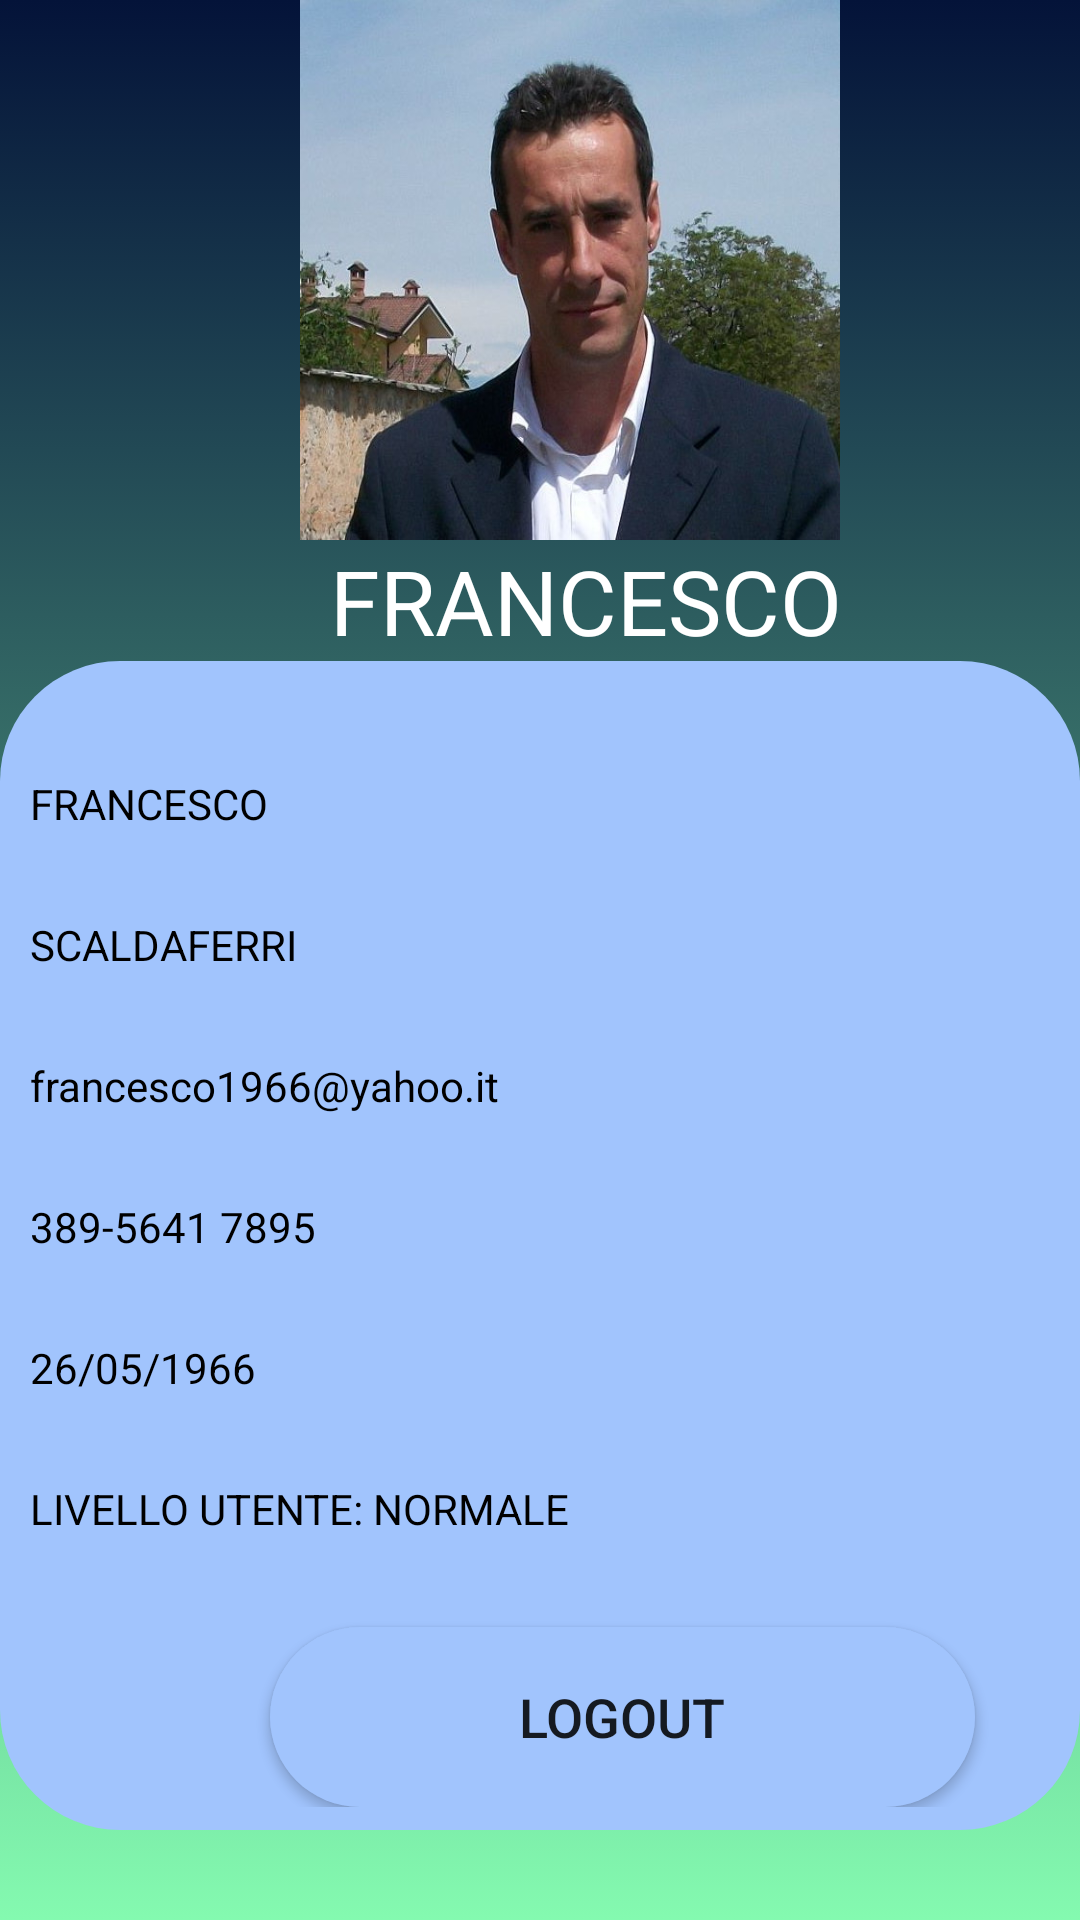

The Android layout XML behind this screen, and the referenced resources:
<!-- AndroidManifest.xml: application theme Theme.MySwanis -->
<!-- res/layout/descrizione_profilo.xml -->
<?xml version="1.0" encoding="utf-8"?>
<RelativeLayout xmlns:android="http://schemas.android.com/apk/res/android"
    android:layout_width="match_parent"
    android:layout_height="match_parent">

    <LinearLayout
        android:layout_width="match_parent"
        android:layout_height="match_parent"
        android:orientation="vertical"
        android:background="@drawable/gradient_background">

        <LinearLayout
            android:layout_width="match_parent"
            android:layout_height="wrap_content"
            android:orientation="horizontal">

            <ImageView
                android:id="@+id/imgViewProf"
                android:layout_width="180dp"
                android:layout_height="180dp"
                android:background="@drawable/francesco"
                android:translationX="100dp" />

        </LinearLayout>

        <LinearLayout
            android:layout_width="match_parent"
            android:layout_height="wrap_content">

            <TextView
                android:id="@+id/textView7"
                android:layout_width="280dp"
                android:layout_height="wrap_content"
                android:text="FRANCESCO"
                android:textColor="@color/white"
                android:textSize="30dp"
                android:translationX="110dp" />
        </LinearLayout>

        <LinearLayout
            android:layout_width="match_parent"
            android:layout_height="wrap_content"
            android:layout_marginBottom="30dp"
            android:background="@drawable/layout_bgcerca">

            <ScrollView
                android:layout_width="wrap_content"
                android:layout_height="380dp"
                android:layout_marginTop="20dp">

                <LinearLayout
                    android:layout_width="410dp"
                    android:layout_height="360dp"
                    android:orientation="vertical"
                    android:layout_marginLeft="10dp">

                    <TextView
                        android:layout_width="match_parent"
                        android:layout_height="wrap_content"
                        android:layout_marginTop="18dp"
                        android:text="FRANCESCO"
                        android:textColor="@color/black"
                        android:textSize="14dp" />

                    <LinearLayout
                        android:layout_width="wrap_content"
                        android:layout_height="wrap_content"
                        android:orientation="horizontal"
                        android:layout_marginTop="10dp"/>

                    <TextView
                        android:layout_width="match_parent"
                        android:layout_height="wrap_content"
                        android:layout_marginTop="18dp"
                        android:text="SCALDAFERRI"
                        android:textColor="@color/black"
                        android:textSize="14dp" />

                    <LinearLayout
                        android:layout_width="wrap_content"
                        android:layout_height="wrap_content"
                        android:orientation="horizontal"
                        android:layout_marginTop="10dp"/>

                    <TextView
                        android:layout_width="match_parent"
                        android:layout_height="wrap_content"
                        android:layout_marginTop="18dp"
                        android:text="francesco1966@yahoo.it"
                        android:textColor="@color/black"
                        android:textSize="14dp" />

                    <LinearLayout
                        android:layout_width="wrap_content"
                        android:layout_height="wrap_content"
                        android:orientation="horizontal"
                        android:layout_marginTop="10dp"/>

                    <TextView
                        android:layout_width="match_parent"
                        android:layout_height="wrap_content"
                        android:layout_marginTop="18dp"
                        android:text="389-5641 7895"
                        android:textColor="@color/black"
                        android:textSize="14dp" />

                    <LinearLayout
                        android:layout_width="wrap_content"
                        android:layout_height="wrap_content"
                        android:orientation="horizontal"
                        android:layout_marginTop="10dp"/>

                    <TextView
                        android:layout_width="match_parent"
                        android:layout_height="wrap_content"
                        android:layout_marginTop="18dp"
                        android:text="26/05/1966"
                        android:textColor="@color/black"
                        android:textSize="14dp" />

                    <LinearLayout
                        android:layout_width="wrap_content"
                        android:layout_height="wrap_content"
                        android:orientation="horizontal"
                        android:layout_marginTop="10dp"/>

                    <TextView
                        android:layout_width="match_parent"
                        android:layout_height="wrap_content"
                        android:layout_marginTop="18dp"
                        android:text="LIVELLO UTENTE: NORMALE"
                        android:textColor="@color/black"
                        android:textSize="14dp" />

                    <LinearLayout
                        android:layout_width="wrap_content"
                        android:layout_height="wrap_content"
                        android:orientation="horizontal"
                        android:layout_marginTop="10dp"/>

                    <Button
                        android:id="@+id/button"
                        android:layout_width="235dp"
                        android:layout_height="60dp"
                        android:background="@drawable/layout_bgcerca"
                        android:gravity="center"
                        android:text="LOGOUT"
                        android:textSize="18dp"
                        android:translationX="80dp"
                        android:layout_marginTop="20dp"/>


                </LinearLayout>
            </ScrollView>
        </LinearLayout>

        <LinearLayout
            android:layout_width="match_parent"
            android:layout_height="wrap_content"
            android:orientation="horizontal"
            android:paddingTop="40dp">

            <ImageButton
                android:id="@+id/imageButton20"
                android:layout_width="50dp"
                android:layout_height="50dp"
                android:background="@drawable/layout_bg"
                android:translationX="15dp"
                android:src="@drawable/ic_data"/>

            <ImageButton
                android:id="@+id/imageButton21"
                android:layout_width="50dp"
                android:layout_height="50dp"
                android:background="@drawable/layout_bg"
                android:translationX="125dp"
                android:src="@drawable/ic_home"/>

            <ImageButton
                android:id="@+id/imageButton22"
                android:layout_width="50dp"
                android:layout_height="50dp"
                android:background="@drawable/layout_bg"
                android:translationX="250dp"
                android:src="@drawable/ic_utente"/>

        </LinearLayout>
    </LinearLayout>
</RelativeLayout>
<!-- resources referenced by this layout -->
<resources>
  <!-- drawable francesco: jpg bitmap (drawable-xxhdpi, 70735 bytes) -->
  <!-- drawable gradient_background (drawable) -->
  <?xml version="1.0" encoding="utf-8"?>
  <selector xmlns:android="http://schemas.android.com/apk/res/android">
      <item>
          <shape>
              <gradient
                  android:angle="90"
                  android:startColor="#84fab0"
                  android:endColor="#041339"/>
          </shape>
      </item>
  </selector>
  <!-- drawable ic_data (drawable-anydpi) -->
  <vector xmlns:android="http://schemas.android.com/apk/res/android"
      android:width="24dp"
      android:height="24dp"
      android:viewportWidth="24"
      android:viewportHeight="24"
      android:tint="#F7F8F8"
      android:alpha="0.8">
    <path
        android:fillColor="@android:color/white"
        android:pathData="M20,3h-1L19,1h-2v2L7,3L7,1L5,1v2L4,3c-1.1,0 -2,0.9 -2,2v16c0,1.1 0.9,2 2,2h16c1.1,0 2,-0.9 2,-2L22,5c0,-1.1 -0.9,-2 -2,-2zM20,21L4,21L4,8h16v13z"/>
  </vector>
  <!-- drawable ic_home (drawable-anydpi) -->
  <vector xmlns:android="http://schemas.android.com/apk/res/android"
      android:width="24dp"
      android:height="24dp"
      android:viewportWidth="24"
      android:viewportHeight="24"
      android:tint="#F7F8F8"
      android:alpha="0.8">
    <path
        android:fillColor="@android:color/white"
        android:pathData="M10,20v-6h4v6h5v-8h3L12,3 2,12h3v8z"/>
  </vector>
  <!-- drawable ic_utente (drawable-anydpi) -->
  <vector xmlns:android="http://schemas.android.com/apk/res/android"
      android:width="24dp"
      android:height="24dp"
      android:viewportWidth="24"
      android:viewportHeight="24"
      android:tint="#F7F8F8"
      android:alpha="0.8">
    <path
        android:fillColor="@android:color/white"
        android:pathData="M12,12c2.21,0 4,-1.79 4,-4s-1.79,-4 -4,-4 -4,1.79 -4,4 1.79,4 4,4zM12,14c-2.67,0 -8,1.34 -8,4v2h16v-2c0,-2.66 -5.33,-4 -8,-4z"/>
  </vector>
  <!-- drawable layout_bg (drawable) -->
  <?xml version="1.0" encoding="utf-8"?>
  <shape xmlns:Android="http://schemas.android.com/apk/res/android">
      <solid Android:color="#041339"/>
      <stroke/>
      <corners Android:topLeftRadius="40dp" Android:topRightRadius="40dp"
          Android:bottomLeftRadius="40dp" Android:bottomRightRadius="40dp" />
      <padding Android:left="0dp" Android:top="0dp" Android:right="0dp"
          Android:bottom="0dp"/>
  </shape>
  <!-- drawable layout_bgcerca (drawable) -->
  <?xml version="1.0" encoding="utf-8"?>
  <shape xmlns:Android="http://schemas.android.com/apk/res/android">
      <solid Android:color="#a1c4fd"/>
      <stroke/>
      <corners Android:topLeftRadius="40dp" Android:topRightRadius="40dp"
          Android:bottomLeftRadius="40dp" Android:bottomRightRadius="40dp" />
      <padding Android:left="0dp" Android:top="0dp" Android:right="0dp"
          Android:bottom="0dp"/>
  </shape>
  <style name="Theme.MySwanis" parent="Theme.MaterialComponents.DayNight.DarkActionBar">
          
          <item name="colorPrimary">@color/purple_500</item>
          <item name="colorPrimaryVariant">@color/purple_700</item>
          <item name="colorOnPrimary">@color/white</item>
          
          <item name="colorSecondary">@color/teal_200</item>
          <item name="colorSecondaryVariant">@color/teal_700</item>
          <item name="colorOnSecondary">@color/black</item>
          
          <item name="android:statusBarColor" tools:targetApi="l">?attr/colorPrimaryVariant</item>
          
      </style>
  <!-- not gathered from this repository: default colours our renderer supplied (Android Studio template values) -->
  <color name="purple_500">#FF6200EE</color>
  <color name="purple_700">#FF3700B3</color>
  <color name="teal_200">#FF03DAC5</color>
  <color name="teal_700">#FF018786</color>
  <color name="black">#FF000000</color>
  <color name="white">#FFFFFFFF</color>
</resources>
